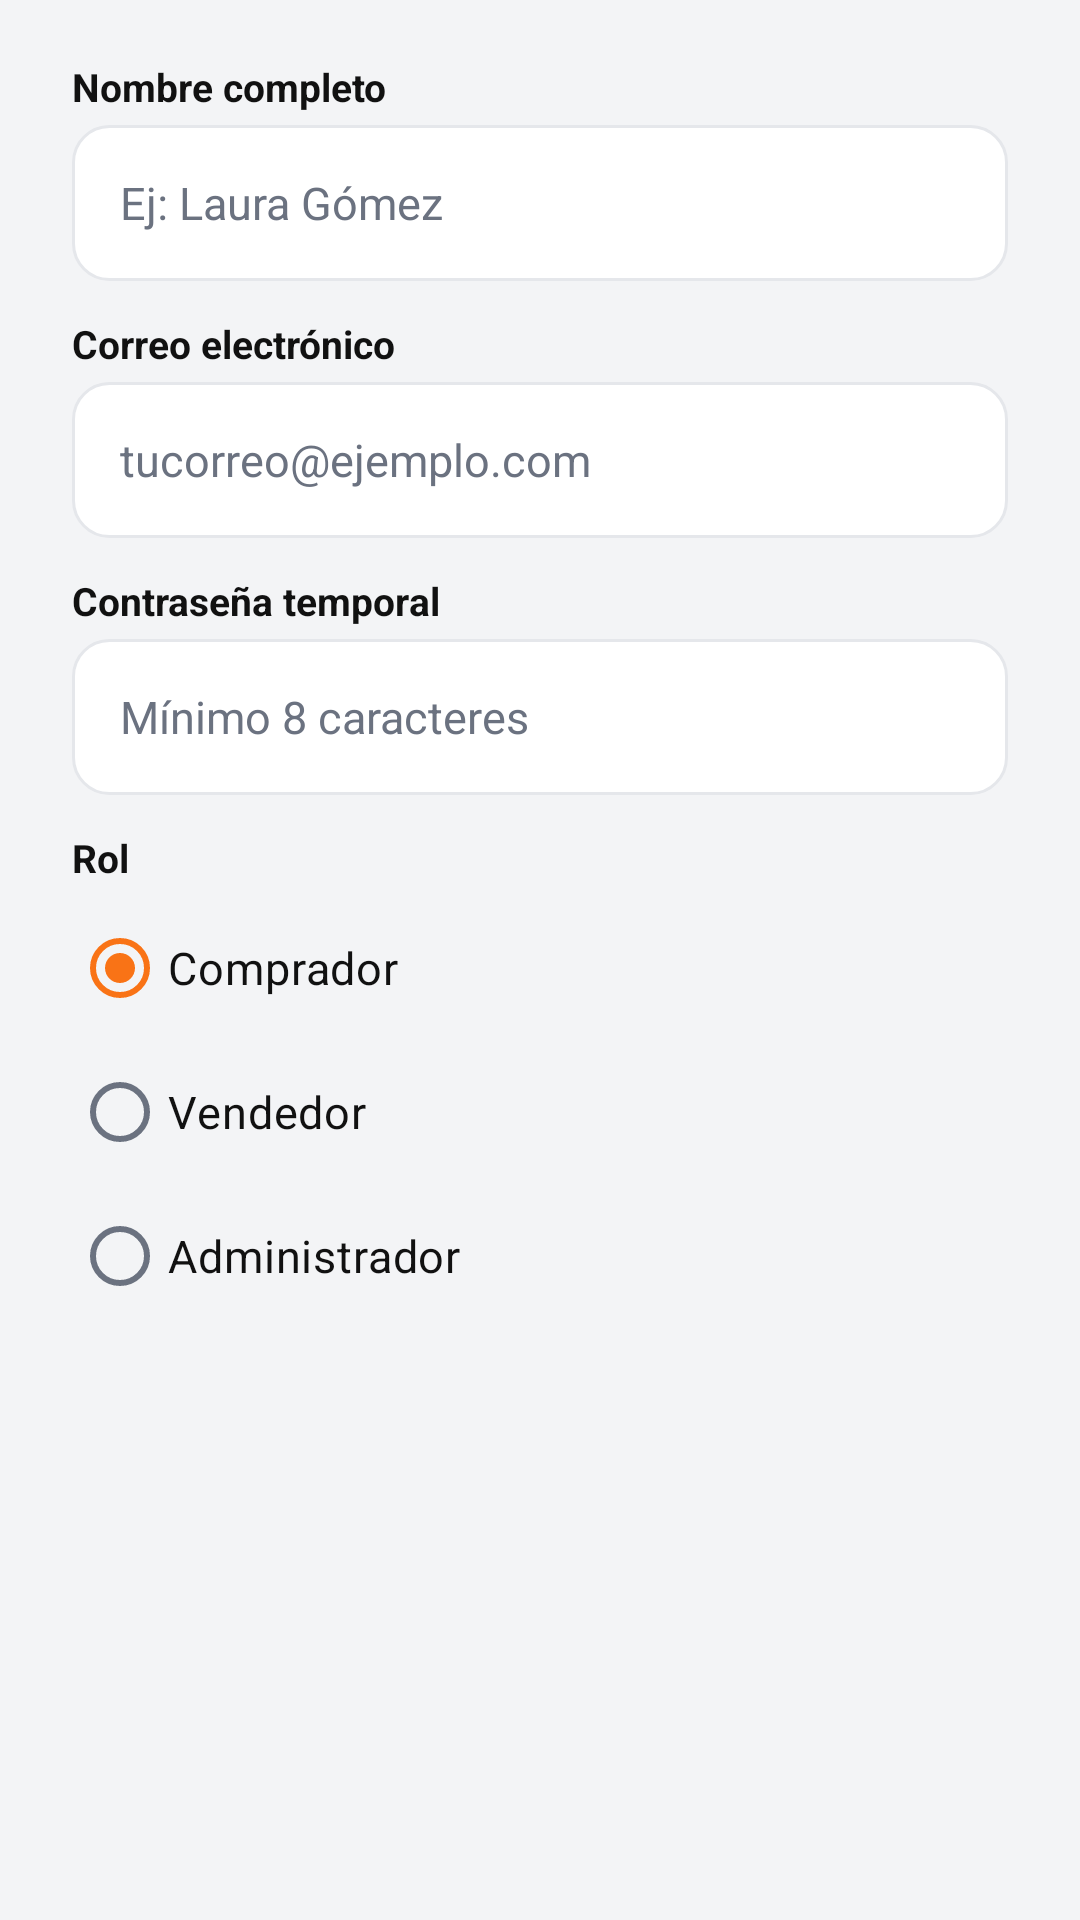

Write the Android layout XML for this screen, with the resource values it uses.
<!-- AndroidManifest.xml: application theme Theme.MotoMarket -->
<!-- res/layout/dialog_crear_usuario.xml -->
<?xml version="1.0" encoding="utf-8"?>
<LinearLayout xmlns:android="http://schemas.android.com/apk/res/android"
    android:layout_width="match_parent"
    android:layout_height="wrap_content"
    android:orientation="vertical"
    android:paddingStart="@dimen/espacio_xl"
    android:paddingTop="@dimen/espacio_s"
    android:paddingEnd="@dimen/espacio_xl">

    <TextView
        style="@style/MotoMarket.Label"
        android:text="@string/campo_nombre" />

    <EditText
        android:id="@+id/etNombre"
        style="@style/MotoMarket.Campo"
        android:hint="@string/hint_nombre"
        android:importantForAutofill="no"
        android:inputType="textPersonName|textCapWords" />

    <TextView
        style="@style/MotoMarket.Label"
        android:text="@string/campo_correo" />

    <EditText
        android:id="@+id/etCorreo"
        style="@style/MotoMarket.Campo"
        android:hint="@string/hint_correo"
        android:importantForAutofill="no"
        android:inputType="textEmailAddress" />

    <TextView
        style="@style/MotoMarket.Label"
        android:text="@string/campo_password_temporal" />

    <EditText
        android:id="@+id/etPassword"
        style="@style/MotoMarket.Campo"
        android:hint="@string/hint_password_nueva"
        android:importantForAutofill="no"
        android:inputType="textPassword" />

    <TextView
        style="@style/MotoMarket.Label"
        android:text="@string/campo_rol" />

    <RadioGroup
        android:id="@+id/rgRol"
        android:layout_width="match_parent"
        android:layout_height="wrap_content"
        android:checkedButton="@+id/rbComprador">

        <RadioButton
            android:id="@+id/rbComprador"
            android:layout_width="wrap_content"
            android:layout_height="wrap_content"
            android:text="@string/rol_comprador" />

        <RadioButton
            android:id="@+id/rbVendedor"
            android:layout_width="wrap_content"
            android:layout_height="wrap_content"
            android:text="@string/rol_vendedor" />

        <RadioButton
            android:id="@+id/rbAdmin"
            android:layout_width="wrap_content"
            android:layout_height="wrap_content"
            android:text="@string/rol_admin" />
    </RadioGroup>

</LinearLayout>
<!-- resources referenced by this layout -->
<resources>
  <dimen name="espacio_s">8dp</dimen>
  <dimen name="espacio_xl">24dp</dimen>
  <string name="campo_correo">Correo electrónico</string>
  <string name="campo_nombre">Nombre completo</string>
  <string name="campo_password_temporal">Contraseña temporal</string>
  <string name="campo_rol">Rol</string>
  <string name="hint_correo">tucorreo@ejemplo.com</string>
  <string name="hint_nombre">Ej: Laura Gómez</string>
  <string name="hint_password_nueva">Mínimo 8 caracteres</string>
  <string name="rol_admin">Administrador</string>
  <string name="rol_comprador">Comprador</string>
  <string name="rol_vendedor">Vendedor</string>
  <style name="Theme.MotoMarket" parent="Base.Theme.MotoMarket" />
  <dimen name="alto_campo">52dp</dimen>
  <!-- drawable bg_campo (drawable) -->
  <shape xmlns:android="http://schemas.android.com/apk/res/android"
      android:shape="rectangle">
      <solid android:color="@color/blanco" />
      <corners android:radius="@dimen/radio_esquina" />
      <stroke
          android:width="@dimen/borde_fino"
          android:color="@color/borde" />
  </shape>
  <dimen name="espacio_l">16dp</dimen>
  <dimen name="espacio_m">12dp</dimen>
  <color name="texto_principal">#111111</color>
  <color name="texto_secundario">#6B7280</color>
  <dimen name="texto_m">15sp</dimen>
  <dimen name="espacio_xs">4dp</dimen>
  <dimen name="texto_s">13sp</dimen>
  <color name="blanco">#FFFFFF</color>
  <dimen name="radio_esquina">12dp</dimen>
  <dimen name="borde_fino">1dp</dimen>
  <color name="borde">#E5E7EB</color>
  <color name="naranja_primario">#F97316</color>
  <color name="naranja_suave">#FFEDD5</color>
  <color name="naranja_oscuro">#EA580C</color>
  <color name="gris_oscuro">#1F2937</color>
  <color name="fondo">#F3F4F6</color>
  <style name="MotoMarket.Toolbar" parent="Widget.Material3.Toolbar">
          <item name="android:background">@color/naranja_primario</item>
          <item name="titleTextAppearance">@style/MotoMarket.TextAppearance.ToolbarTitle</item>
          <item name="titleTextColor">@color/blanco</item>
          <item name="navigationIconTint">@color/blanco</item>
          <item name="android:elevation">@dimen/espacio_xs</item>
      </style>
  <style name="MotoMarket.BottomNav" parent="Widget.Material3.BottomNavigationView">
          <item name="backgroundTint">@color/blanco</item>
          <item name="itemIconTint">@color/selector_nav_item</item>
          <item name="itemTextColor">@color/selector_nav_item</item>
          <item name="android:elevation">@dimen/espacio_s</item>
      </style>
  <style name="MotoMarket.Card" parent="Widget.Material3.CardView.Elevated">
          <item name="cardBackgroundColor">@color/blanco</item>
          <item name="cardCornerRadius">@dimen/radio_esquina</item>
          <item name="cardElevation">@dimen/elevacion_tarjeta</item>
      </style>
  <style name="MotoMarket.Radio" parent="Widget.Material3.CompoundButton.RadioButton">
          <item name="android:textColor">@color/texto_principal</item>
          <item name="android:textSize">@dimen/texto_m</item>
      </style>
  <!-- drawable bg_boton_naranja (drawable) -->
  <ripple xmlns:android="http://schemas.android.com/apk/res/android"
      android:color="@color/naranja_oscuro">
      <item>
          <shape android:shape="rectangle">
              <solid android:color="@color/naranja_primario" />
              <corners android:radius="@dimen/radio_esquina" />
          </shape>
      </item>
  </ripple>
  <dimen name="alto_boton">52dp</dimen>
  <style name="MotoMarket.TextAppearance.ToolbarTitle" parent="TextAppearance.Material3.TitleLarge">
          <item name="android:textColor">@color/blanco</item>
          <item name="android:textStyle">bold</item>
          <item name="android:textSize">@dimen/texto_titulo</item>
      </style>
  <dimen name="elevacion_tarjeta">1dp</dimen>
  <dimen name="texto_titulo">20sp</dimen>
</resources>
